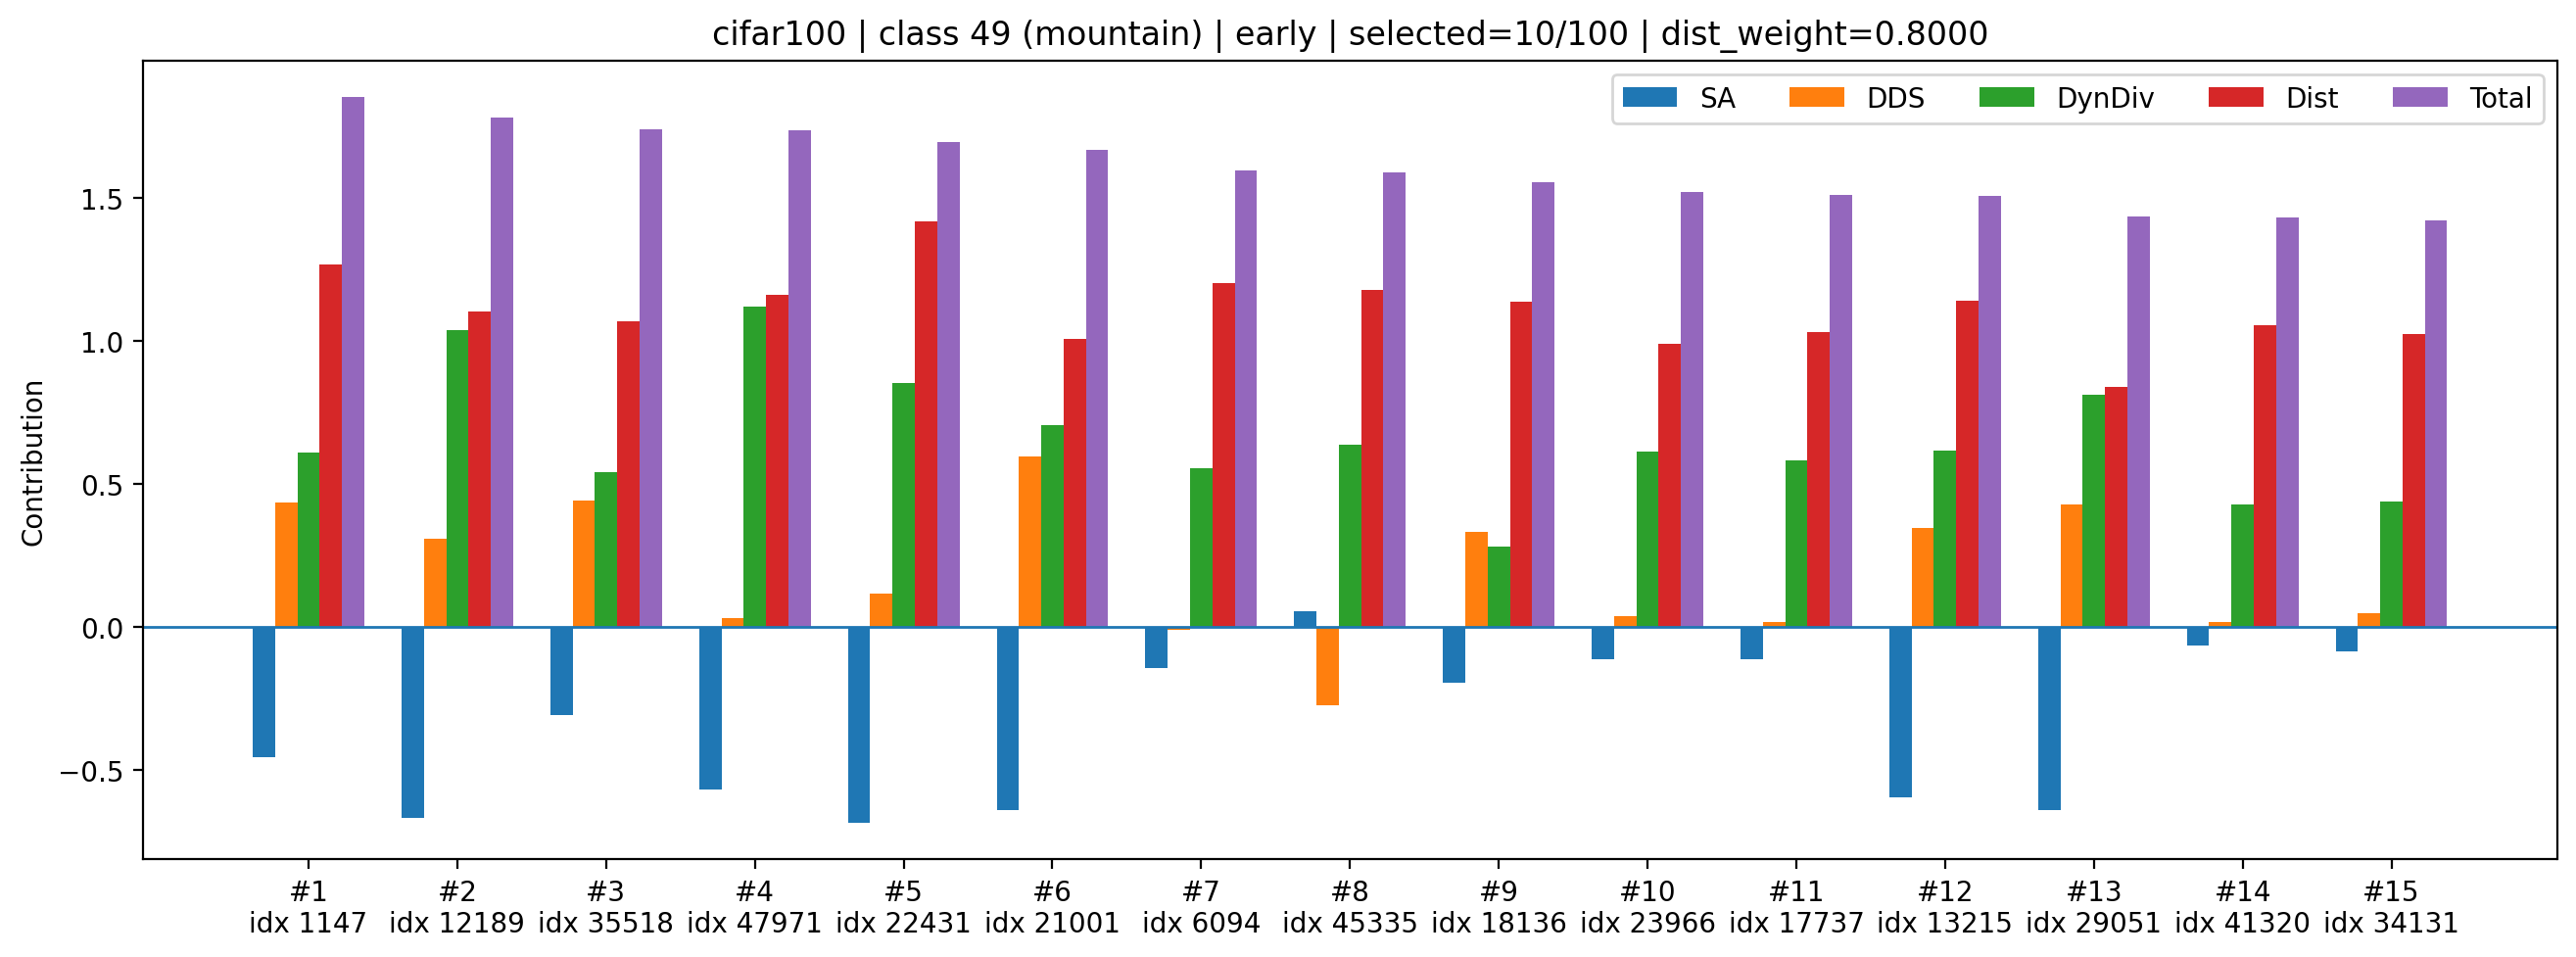

Values plotted in this chart, from the file beside it:
rank, sample_index, class_id, selected_count_before_add, dynamic_k, old_mean_shift, new_mean_shift, dist_improve_raw, div_raw, sa_z, dds_z, div_z, dist_z, sa_component, dds_component, div_component, dist_component, total
1, 1147, 49, 10, 3, 0.08306, 0.07178, 0.01127, 1.409, -1.692, 1.417, 1.442, 1.585, -0.4584, 0.4352, 0.6084, 1.268, 1.853
2, 12189, 49, 10, 3, 0.08306, 0.07229, 0.01076, 1.412, -2.466, 1.005, 2.46, 1.378, -0.668, 0.3085, 1.038, 1.102, 1.781
3, 35518, 49, 10, 3, 0.08306, 0.0724, 0.01066, 1.408, -1.142, 1.44, 1.28, 1.334, -0.3093, 0.4421, 0.5402, 1.067, 1.74
4, 47971, 49, 10, 3, 0.08306, 0.07212, 0.01094, 1.412, -2.107, 0.09709, 2.648, 1.45, -0.5707, 0.02981, 1.118, 1.16, 1.736
5, 22431, 49, 10, 3, 0.08306, 0.07133, 0.01173, 1.411, -2.535, 0.3708, 2.015, 1.771, -0.6868, 0.1139, 0.8502, 1.417, 1.694
6, 21001, 49, 10, 3, 0.08306, 0.07259, 0.01047, 1.409, -2.369, 1.941, 1.673, 1.257, -0.6418, 0.5958, 0.7062, 1.006, 1.666
7, 6094, 49, 10, 3, 0.08306, 0.07199, 0.01107, 1.408, -0.5385, -0.04215, 1.309, 1.502, -0.1459, -0.01294, 0.5525, 1.202, 1.595
8, 45335, 49, 10, 3, 0.08306, 0.07206, 0.01099, 1.409, 0.1957, -0.8988, 1.503, 1.47, 0.05302, -0.276, 0.6345, 1.176, 1.588
9, 18136, 49, 10, 3, 0.08306, 0.07219, 0.01087, 1.406, -0.72, 1.081, 0.6629, 1.421, -0.1951, 0.3319, 0.2798, 1.137, 1.553
10, 23966, 49, 10, 3, 0.08306, 0.07264, 0.01041, 1.409, -0.4264, 0.1202, 1.449, 1.235, -0.1155, 0.0369, 0.6116, 0.9877, 1.521
11, 17737, 49, 10, 3, 0.08306, 0.07252, 0.01054, 1.409, -0.427, 0.05071, 1.376, 1.286, -0.1157, 0.01557, 0.5808, 1.029, 1.51
12, 13215, 49, 10, 3, 0.08306, 0.07217, 0.01088, 1.409, -2.202, 1.128, 1.455, 1.426, -0.5966, 0.3463, 0.6142, 1.141, 1.505
13, 29051, 49, 10, 3, 0.08306, 0.07311, 0.00995, 1.41, -2.373, 1.394, 1.922, 1.046, -0.6428, 0.4279, 0.8112, 0.8372, 1.433
14, 41320, 49, 10, 3, 0.08306, 0.07244, 0.01062, 1.407, -0.2411, 0.0465, 1.009, 1.319, -0.06531, 0.01428, 0.4259, 1.055, 1.43
15, 34131, 49, 10, 3, 0.08306, 0.07253, 0.01052, 1.407, -0.3215, 0.1495, 1.037, 1.28, -0.08711, 0.04591, 0.4375, 1.024, 1.421
